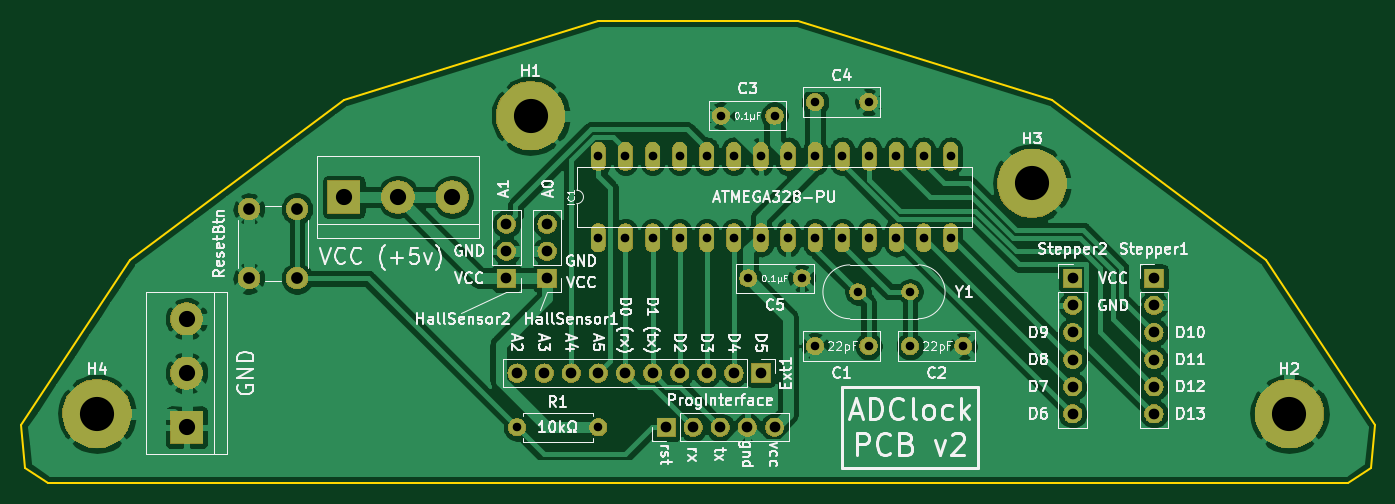
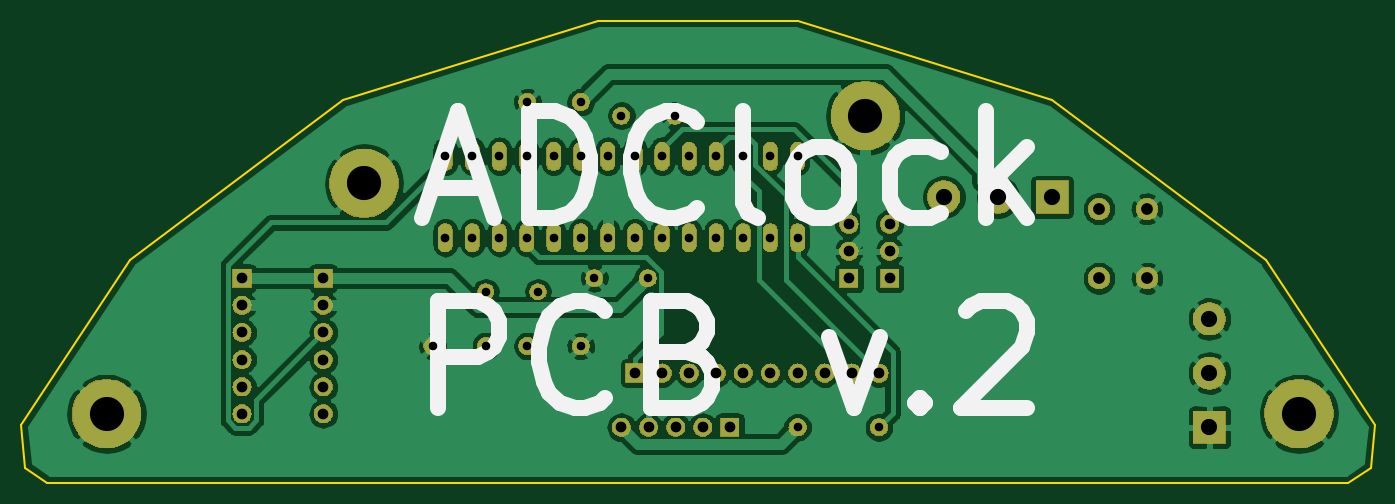
Circuit board: 10 layer files. Board 126.8 x 43.3 mm.
- bottom_copper: ADClock1-B_Cu.gbr (130470 bytes)
- bottom_mask: ADClock1-B_Mask.gbr (84086 bytes)
- bottom_silk: ADClock1-B_SilkS.gbr (3886 bytes)
- outline: ADClock1-Edge_Cuts.gbr (1067 bytes)
- top_copper: ADClock1-F_Cu.gbr (115781 bytes)
- top_mask: ADClock1-F_Mask.gbr (84086 bytes)
- paste: ADClock1-F_Paste.gbr (490 bytes)
- top_silk: ADClock1-F_SilkS.gbr (65529 bytes)
- drill: ADClock1-NPTH.drl (269 bytes)
- drill: ADClock1-PTH.drl (1405 bytes)

=== bottom_copper: ADClock1-B_Cu.gbr (130470 bytes, source omitted) ===
=== bottom_mask: ADClock1-B_Mask.gbr (84086 bytes, source omitted) ===
=== bottom_silk: ADClock1-B_SilkS.gbr ===
G04 #@! TF.GenerationSoftware,KiCad,Pcbnew,(5.1.2)-1*
G04 #@! TF.CreationDate,2019-05-22T15:10:38+02:00*
G04 #@! TF.ProjectId,ADClock1,4144436c-6f63-46b3-912e-6b696361645f,rev?*
G04 #@! TF.SameCoordinates,Original*
G04 #@! TF.FileFunction,Legend,Bot*
G04 #@! TF.FilePolarity,Positive*
%FSLAX46Y46*%
G04 Gerber Fmt 4.6, Leading zero omitted, Abs format (unit mm)*
G04 Created by KiCad (PCBNEW (5.1.2)-1) date 2019-05-22 15:10:38*
%MOMM*%
%LPD*%
G04 APERTURE LIST*
%ADD10C,1.500000*%
G04 APERTURE END LIST*
D10*
X113740952Y-57863809D02*
X113740952Y-47863809D01*
X109931428Y-47863809D01*
X108979047Y-48340000D01*
X108502857Y-48816190D01*
X108026666Y-49768571D01*
X108026666Y-51197142D01*
X108502857Y-52149523D01*
X108979047Y-52625714D01*
X109931428Y-53101904D01*
X113740952Y-53101904D01*
X98026666Y-56911428D02*
X98502857Y-57387619D01*
X99931428Y-57863809D01*
X100883809Y-57863809D01*
X102312380Y-57387619D01*
X103264761Y-56435238D01*
X103740952Y-55482857D01*
X104217142Y-53578095D01*
X104217142Y-52149523D01*
X103740952Y-50244761D01*
X103264761Y-49292380D01*
X102312380Y-48340000D01*
X100883809Y-47863809D01*
X99931428Y-47863809D01*
X98502857Y-48340000D01*
X98026666Y-48816190D01*
X90407619Y-52625714D02*
X88979047Y-53101904D01*
X88502857Y-53578095D01*
X88026666Y-54530476D01*
X88026666Y-55959047D01*
X88502857Y-56911428D01*
X88979047Y-57387619D01*
X89931428Y-57863809D01*
X93740952Y-57863809D01*
X93740952Y-47863809D01*
X90407619Y-47863809D01*
X89455238Y-48340000D01*
X88979047Y-48816190D01*
X88502857Y-49768571D01*
X88502857Y-50720952D01*
X88979047Y-51673333D01*
X89455238Y-52149523D01*
X90407619Y-52625714D01*
X93740952Y-52625714D01*
X77074285Y-51197142D02*
X74693333Y-57863809D01*
X72312380Y-51197142D01*
X68502857Y-56911428D02*
X68026666Y-57387619D01*
X68502857Y-57863809D01*
X68979047Y-57387619D01*
X68502857Y-56911428D01*
X68502857Y-57863809D01*
X64217142Y-48816190D02*
X63740952Y-48340000D01*
X62788571Y-47863809D01*
X60407619Y-47863809D01*
X59455238Y-48340000D01*
X58979047Y-48816190D01*
X58502857Y-49768571D01*
X58502857Y-50720952D01*
X58979047Y-52149523D01*
X64693333Y-57863809D01*
X58502857Y-57863809D01*
X114217142Y-37226666D02*
X109455238Y-37226666D01*
X115169523Y-40083809D02*
X111836190Y-30083809D01*
X108502857Y-40083809D01*
X105169523Y-40083809D02*
X105169523Y-30083809D01*
X102788571Y-30083809D01*
X101360000Y-30560000D01*
X100407619Y-31512380D01*
X99931428Y-32464761D01*
X99455238Y-34369523D01*
X99455238Y-35798095D01*
X99931428Y-37702857D01*
X100407619Y-38655238D01*
X101360000Y-39607619D01*
X102788571Y-40083809D01*
X105169523Y-40083809D01*
X89455238Y-39131428D02*
X89931428Y-39607619D01*
X91360000Y-40083809D01*
X92312380Y-40083809D01*
X93740952Y-39607619D01*
X94693333Y-38655238D01*
X95169523Y-37702857D01*
X95645714Y-35798095D01*
X95645714Y-34369523D01*
X95169523Y-32464761D01*
X94693333Y-31512380D01*
X93740952Y-30560000D01*
X92312380Y-30083809D01*
X91360000Y-30083809D01*
X89931428Y-30560000D01*
X89455238Y-31036190D01*
X83740952Y-40083809D02*
X84693333Y-39607619D01*
X85169523Y-38655238D01*
X85169523Y-30083809D01*
X78502857Y-40083809D02*
X79455238Y-39607619D01*
X79931428Y-39131428D01*
X80407619Y-38179047D01*
X80407619Y-35321904D01*
X79931428Y-34369523D01*
X79455238Y-33893333D01*
X78502857Y-33417142D01*
X77074285Y-33417142D01*
X76121904Y-33893333D01*
X75645714Y-34369523D01*
X75169523Y-35321904D01*
X75169523Y-38179047D01*
X75645714Y-39131428D01*
X76121904Y-39607619D01*
X77074285Y-40083809D01*
X78502857Y-40083809D01*
X66598095Y-39607619D02*
X67550476Y-40083809D01*
X69455238Y-40083809D01*
X70407619Y-39607619D01*
X70883809Y-39131428D01*
X71360000Y-38179047D01*
X71360000Y-35321904D01*
X70883809Y-34369523D01*
X70407619Y-33893333D01*
X69455238Y-33417142D01*
X67550476Y-33417142D01*
X66598095Y-33893333D01*
X62312380Y-40083809D02*
X62312380Y-30083809D01*
X61360000Y-36274285D02*
X58502857Y-40083809D01*
X58502857Y-33417142D02*
X62312380Y-37226666D01*
M02*

=== outline: ADClock1-Edge_Cuts.gbr ===
G04 #@! TF.GenerationSoftware,KiCad,Pcbnew,(5.1.2)-1*
G04 #@! TF.CreationDate,2019-05-22T15:10:38+02:00*
G04 #@! TF.ProjectId,ADClock1,4144436c-6f63-46b3-912e-6b696361645f,rev?*
G04 #@! TF.SameCoordinates,Original*
G04 #@! TF.FileFunction,Profile,NP*
%FSLAX46Y46*%
G04 Gerber Fmt 4.6, Leading zero omitted, Abs format (unit mm)*
G04 Created by KiCad (PCBNEW (5.1.2)-1) date 2019-05-22 15:10:38*
%MOMM*%
%LPD*%
G04 APERTURE LIST*
%ADD10C,0.200000*%
G04 APERTURE END LIST*
D10*
X36145853Y-43992144D02*
X56130763Y-28972045D01*
X152771477Y-59517287D02*
X152400000Y-63500000D01*
X142552607Y-43992144D02*
X152771477Y-59517287D01*
X98686833Y-21575808D02*
X122567697Y-28972045D01*
X80011627Y-21575808D02*
X98686833Y-21575808D01*
X25926983Y-59517287D02*
X36145853Y-43992144D01*
X26298460Y-63500000D02*
X25926983Y-59517287D01*
X122567697Y-28972045D02*
X142552607Y-43992144D01*
X150311763Y-64874507D02*
X28386697Y-64874507D01*
X56130763Y-28972045D02*
X80011627Y-21575808D01*
X28386697Y-64874507D02*
X26298460Y-63500000D01*
X152400000Y-63500000D02*
X150311763Y-64874507D01*
M02*

=== top_copper: ADClock1-F_Cu.gbr (115781 bytes, source omitted) ===
=== top_mask: ADClock1-F_Mask.gbr (84086 bytes, source omitted) ===
=== paste: ADClock1-F_Paste.gbr ===
G04 #@! TF.GenerationSoftware,KiCad,Pcbnew,(5.1.2)-1*
G04 #@! TF.CreationDate,2019-05-22T15:01:07+02:00*
G04 #@! TF.ProjectId,ADClock1,4144436c-6f63-46b3-912e-6b696361645f,rev?*
G04 #@! TF.SameCoordinates,Original*
G04 #@! TF.FileFunction,Paste,Top*
G04 #@! TF.FilePolarity,Positive*
%FSLAX46Y46*%
G04 Gerber Fmt 4.6, Leading zero omitted, Abs format (unit mm)*
G04 Created by KiCad (PCBNEW (5.1.2)-1) date 2019-05-22 15:01:07*
%MOMM*%
%LPD*%
G04 APERTURE LIST*
G04 APERTURE END LIST*
M02*

=== top_silk: ADClock1-F_SilkS.gbr (65529 bytes, source omitted) ===
=== drill: ADClock1-NPTH.drl ===
M48
; DRILL file {KiCad (5.1.2)-1} date 05/22/19 15:10:39
; FORMAT={-:-/ absolute / inch / decimal}
; #@! TF.CreationDate,2019-05-22T15:10:39+02:00
; #@! TF.GenerationSoftware,Kicad,Pcbnew,(5.1.2)-1
; #@! TF.FileFunction,NonPlated,1,2,NPTH
FMAT,2
INCH
%
G90
G05
T0
M30

=== drill: ADClock1-PTH.drl ===
M48
; DRILL file {KiCad (5.1.2)-1} date 05/22/19 15:10:39
; FORMAT={-:-/ absolute / inch / decimal}
; #@! TF.CreationDate,2019-05-22T15:10:39+02:00
; #@! TF.GenerationSoftware,Kicad,Pcbnew,(5.1.2)-1
; #@! TF.FileFunction,Plated,1,2,PTH
FMAT,2
INCH
T1C0.0315
T2C0.0320
T3C0.0394
T4C0.0433
T5C0.0598
T6C0.1260
%
G90
G05
T1
X4.3Y-1.85
X3.7031Y-1.8
X3.95Y-1.15
X3.6031Y-1.2
X3.95Y-2.05
X4.1469Y-2.05
X4.3Y-2.05
X4.4969Y-2.05
X4.1079Y-1.85
X3.9Y-1.8
X4.1469Y-1.15
X2.85Y-2.35
X3.15Y-2.35
X3.8Y-1.2
T2
X3.15Y-1.35
X3.15Y-1.65
X3.25Y-1.35
X3.25Y-1.65
X3.35Y-1.35
X3.35Y-1.65
X3.45Y-1.35
X3.45Y-1.65
X3.55Y-1.35
X3.55Y-1.65
X3.65Y-1.35
X3.65Y-1.65
X3.75Y-1.35
X3.75Y-1.65
X3.85Y-1.35
X3.85Y-1.65
X3.95Y-1.35
X3.95Y-1.65
X4.05Y-1.35
X4.05Y-1.65
X4.15Y-1.35
X4.15Y-1.65
X4.25Y-1.35
X4.25Y-1.65
X4.35Y-1.35
X4.35Y-1.65
X4.45Y-1.35
X4.45Y-1.65
T3
X2.9606Y-1.6
X2.9606Y-1.7
X2.9606Y-1.8
X2.8106Y-1.6
X2.8106Y-1.7
X2.8106Y-1.8
X5.2Y-1.8
X5.2Y-1.9
X5.2Y-2.0
X5.2Y-2.1
X5.2Y-2.2
X5.2Y-2.3
X2.85Y-2.15
X2.95Y-2.15
X3.05Y-2.15
X3.15Y-2.15
X3.25Y-2.15
X3.35Y-2.15
X3.45Y-2.15
X3.55Y-2.15
X3.65Y-2.15
X3.75Y-2.15
X3.4Y-2.35
X3.5Y-2.35
X3.6Y-2.35
X3.7Y-2.35
X3.8Y-2.35
X4.9Y-1.8
X4.9Y-1.9
X4.9Y-2.0
X4.9Y-2.1
X4.9Y-2.2
X4.9Y-2.3
T4
X1.8606Y-1.5441
X1.8606Y-1.8
X2.0378Y-1.5441
X2.0378Y-1.8
T5
X2.2106Y-1.5
X2.4106Y-1.5
X2.6106Y-1.5
X1.6303Y-1.95
X1.6303Y-2.15
X1.6303Y-2.35
T6
X4.75Y-1.45
X2.9Y-1.2
X1.3Y-2.3
X5.7Y-2.3
T0
M30
